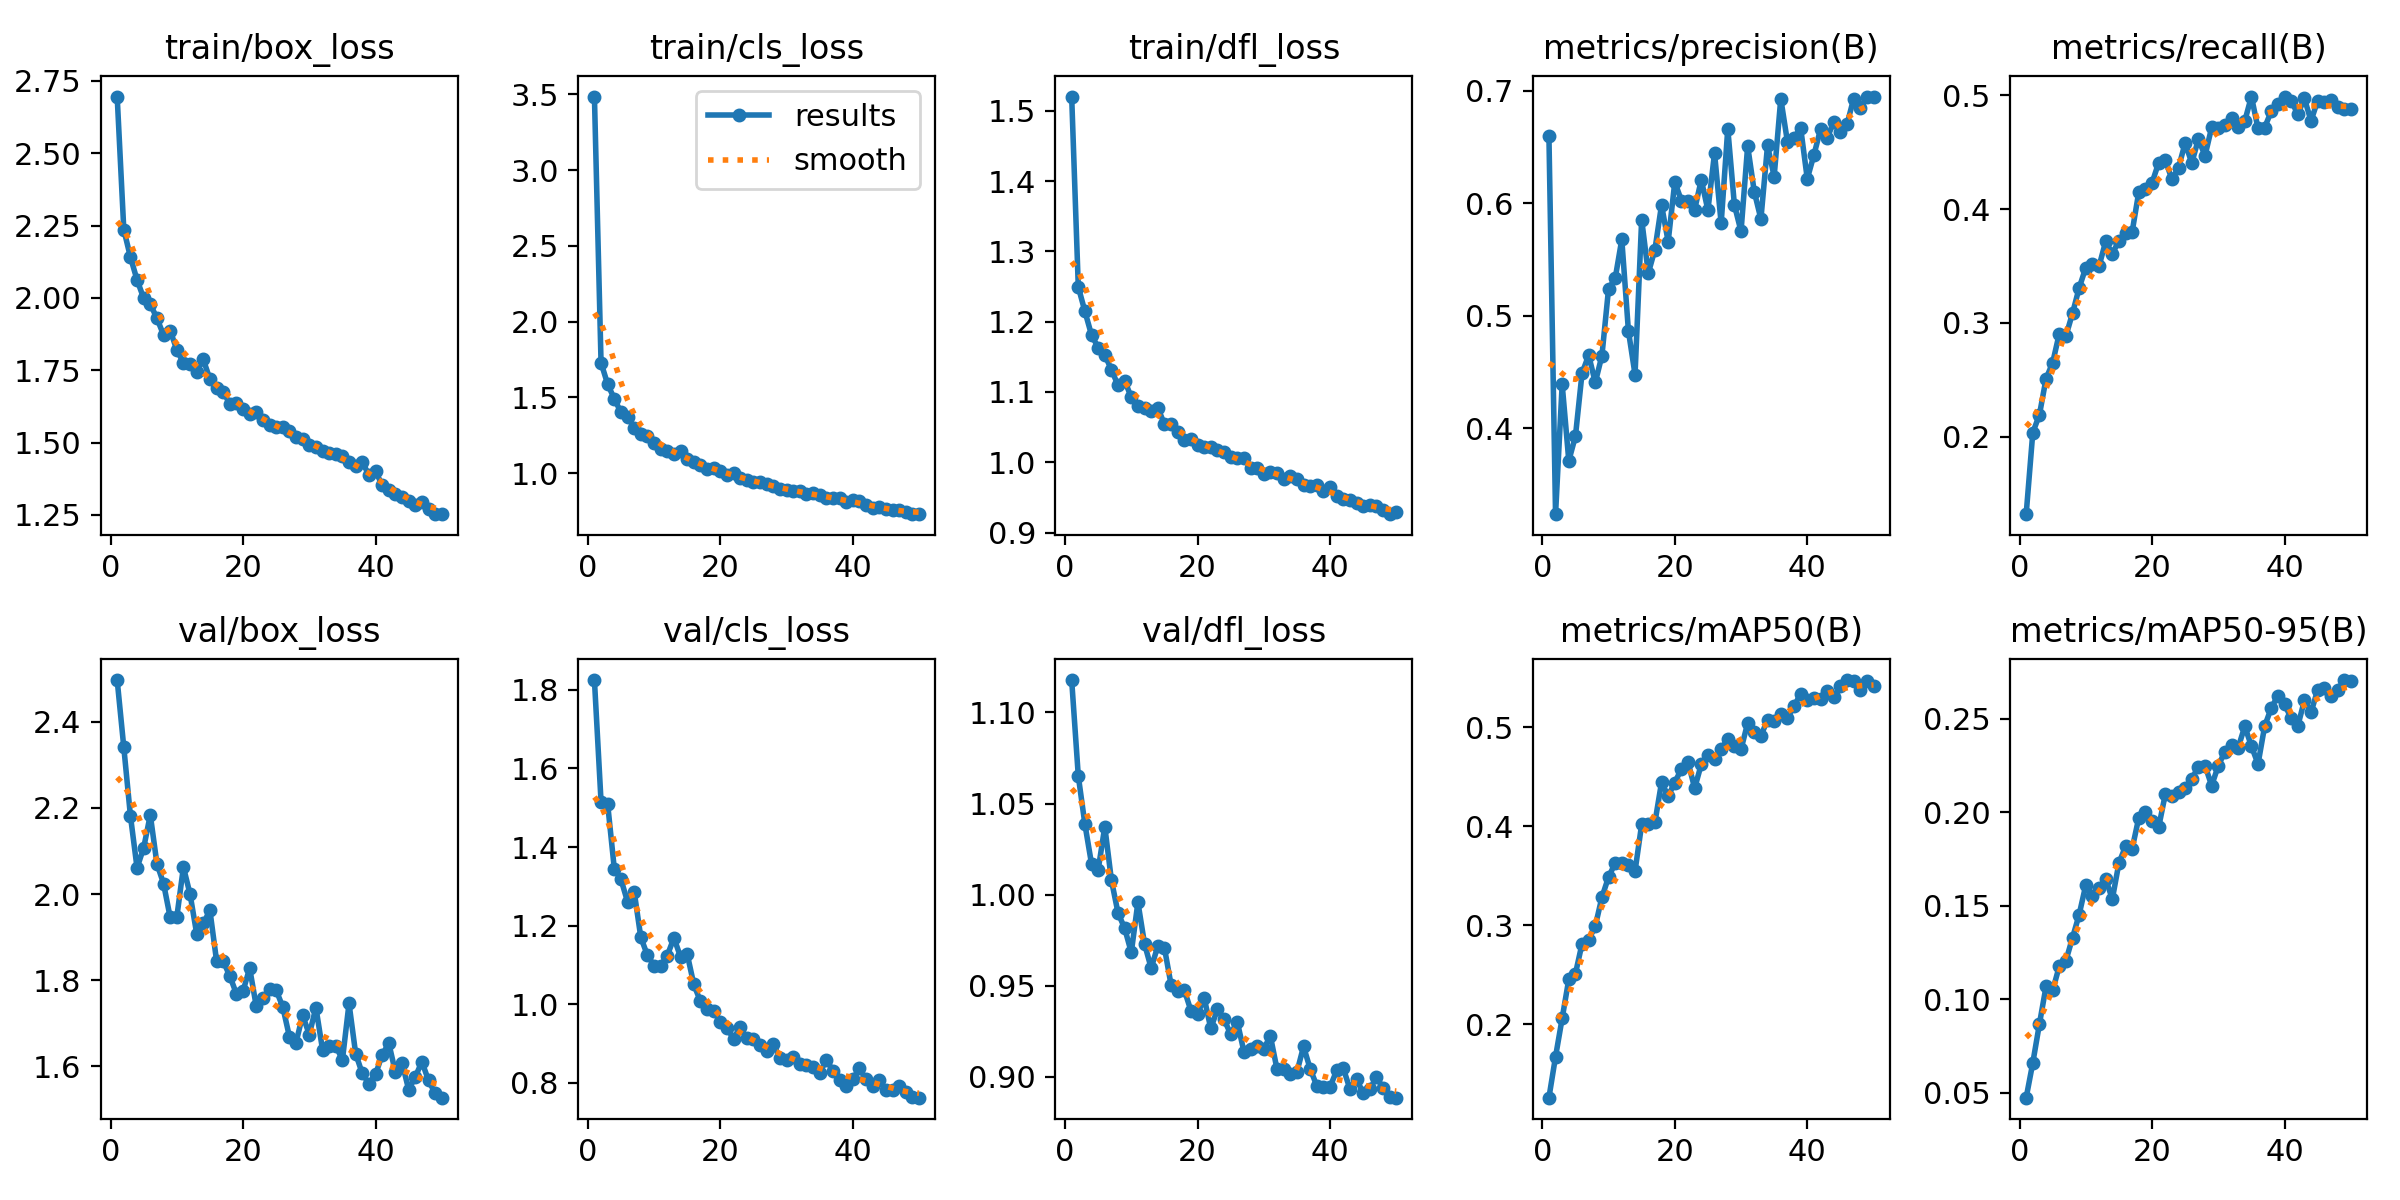

The file beside this chart, header and first rows:
epoch, train/box_loss, train/cls_loss, train/dfl_loss, metrics/precision(B), metrics/recall(B), metrics/mAP50(B), metrics/mAP50-95(B), val/box_loss, val/cls_loss, val/dfl_loss, lr/pg0, lr/pg1, lr/pg2
1, 2.696, 3.486, 1.52, 0.6599, 0.1317, 0.1261, 0.04727, 2.497, 1.825, 1.118, 0.000276, 0.000276, 0.000276
2, 2.236, 1.729, 1.25, 0.3238, 0.2035, 0.1675, 0.0659, 2.341, 1.515, 1.065, 0.0005427, 0.0005427, 0.0005427
3, 2.141, 1.587, 1.215, 0.4391, 0.2191, 0.2062, 0.08666, 2.182, 1.509, 1.039, 0.0007984, 0.0007984, 0.0007984
4, 2.062, 1.492, 1.181, 0.3712, 0.2509, 0.2457, 0.1067, 2.061, 1.345, 1.017, 0.0007835, 0.0007835, 0.0007835
5, 1.999, 1.401, 1.163, 0.393, 0.2649, 0.2513, 0.1047, 2.107, 1.318, 1.014, 0.000767, 0.000767, 0.000767
6, 1.979, 1.373, 1.153, 0.449, 0.2905, 0.2816, 0.1176, 2.184, 1.261, 1.037, 0.0007505, 0.0007505, 0.0007505
7, 1.929, 1.301, 1.132, 0.4649, 0.2885, 0.2855, 0.1206, 2.071, 1.287, 1.008, 0.000734, 0.000734, 0.000734
8, 1.872, 1.259, 1.109, 0.4408, 0.3085, 0.2994, 0.1328, 2.024, 1.17, 0.9899, 0.0007175, 0.0007175, 0.0007175
9, 1.887, 1.246, 1.116, 0.4646, 0.3307, 0.3285, 0.1452, 1.946, 1.125, 0.9815, 0.0007011, 0.0007011, 0.0007011
10, 1.821, 1.202, 1.092, 0.5239, 0.3485, 0.3489, 0.161, 1.946, 1.098, 0.9683, 0.0006846, 0.0006846, 0.0006846
11, 1.775, 1.162, 1.08, 0.5331, 0.3517, 0.3629, 0.155, 2.062, 1.097, 0.9958, 0.0006681, 0.0006681, 0.0006681
12, 1.773, 1.149, 1.077, 0.5678, 0.3497, 0.3633, 0.1593, 2, 1.124, 0.9729, 0.0006516, 0.0006516, 0.0006516
13, 1.744, 1.127, 1.073, 0.4865, 0.3716, 0.3615, 0.1645, 1.908, 1.169, 0.9597, 0.0006351, 0.0006351, 0.0006351
14, 1.787, 1.146, 1.078, 0.4478, 0.3609, 0.3549, 0.1534, 1.932, 1.121, 0.9717, 0.0006186, 0.0006186, 0.0006186
15, 1.719, 1.09, 1.054, 0.5855, 0.3719, 0.4021, 0.1727, 1.962, 1.128, 0.9708, 0.0006021, 0.0006021, 0.0006021
16, 1.689, 1.071, 1.054, 0.5378, 0.3788, 0.4026, 0.1817, 1.845, 1.05, 0.9505, 0.0005856, 0.0005856, 0.0005856
17, 1.676, 1.054, 1.044, 0.5588, 0.3801, 0.4041, 0.1804, 1.844, 1.008, 0.9468, 0.0005691, 0.0005691, 0.0005691
18, 1.633, 1.027, 1.032, 0.5984, 0.415, 0.4445, 0.197, 1.81, 0.9881, 0.9476, 0.0005526, 0.0005526, 0.0005526
19, 1.636, 1.031, 1.033, 0.5658, 0.418, 0.4309, 0.1998, 1.768, 0.9818, 0.9363, 0.0005361, 0.0005361, 0.0005361
20, 1.615, 1.013, 1.024, 0.6188, 0.423, 0.4443, 0.1953, 1.775, 0.9555, 0.9343, 0.0005196, 0.0005196, 0.0005196
21, 1.598, 0.991, 1.022, 0.6023, 0.4408, 0.4582, 0.1919, 1.828, 0.9391, 0.9433, 0.0005031, 0.0005031, 0.0005031
22, 1.605, 0.9985, 1.022, 0.6015, 0.4431, 0.4651, 0.2095, 1.739, 0.9126, 0.9265, 0.0004866, 0.0004866, 0.0004866
23, 1.577, 0.9666, 1.017, 0.5943, 0.4262, 0.4387, 0.2084, 1.758, 0.9412, 0.9371, 0.0004702, 0.0004702, 0.0004702
24, 1.562, 0.9568, 1.014, 0.6207, 0.4364, 0.4628, 0.2109, 1.779, 0.9128, 0.9314, 0.0004536, 0.0004536, 0.0004536
25, 1.554, 0.939, 1.007, 0.5938, 0.4582, 0.4727, 0.2131, 1.777, 0.9126, 0.9235, 0.0004372, 0.0004372, 0.0004372
26, 1.555, 0.9409, 1.006, 0.6444, 0.4405, 0.4682, 0.2178, 1.738, 0.8967, 0.9301, 0.0004207, 0.0004207, 0.0004207
27, 1.54, 0.9301, 1.006, 0.582, 0.4616, 0.4781, 0.2242, 1.669, 0.8798, 0.9138, 0.0004042, 0.0004042, 0.0004042
28, 1.518, 0.9158, 0.9918, 0.6662, 0.447, 0.4882, 0.2248, 1.655, 0.8994, 0.915, 0.0003877, 0.0003877, 0.0003877
29, 1.511, 0.8974, 0.9923, 0.5983, 0.4719, 0.4812, 0.2142, 1.718, 0.8618, 0.9169, 0.0003712, 0.0003712, 0.0003712
30, 1.491, 0.8873, 0.983, 0.575, 0.4717, 0.4779, 0.2248, 1.674, 0.8583, 0.9155, 0.0003547, 0.0003547, 0.0003547
31, 1.485, 0.8798, 0.9865, 0.6507, 0.4736, 0.5045, 0.2323, 1.736, 0.8667, 0.9223, 0.0003382, 0.0003382, 0.0003382
32, 1.472, 0.8829, 0.9853, 0.6101, 0.4804, 0.4952, 0.2358, 1.639, 0.8482, 0.9041, 0.0003217, 0.0003217, 0.0003217
33, 1.463, 0.8616, 0.9761, 0.5859, 0.4719, 0.4916, 0.2344, 1.647, 0.8453, 0.9044, 0.0003052, 0.0003052, 0.0003052
34, 1.46, 0.8694, 0.9804, 0.6512, 0.4775, 0.5076, 0.2458, 1.648, 0.8409, 0.9015, 0.0002887, 0.0002887, 0.0002887
35, 1.454, 0.8563, 0.9762, 0.6237, 0.499, 0.5066, 0.2353, 1.614, 0.8242, 0.9025, 0.0002722, 0.0002722, 0.0002722
36, 1.432, 0.8375, 0.9676, 0.6928, 0.4709, 0.5139, 0.2257, 1.746, 0.8585, 0.9166, 0.0002557, 0.0002557, 0.0002557
37, 1.418, 0.8331, 0.9659, 0.6547, 0.4717, 0.5099, 0.2459, 1.629, 0.8309, 0.9044, 0.0002392, 0.0002392, 0.0002392
38, 1.432, 0.8343, 0.9678, 0.6582, 0.4861, 0.5212, 0.2557, 1.583, 0.8083, 0.895, 0.0002227, 0.0002227, 0.0002227
39, 1.388, 0.8075, 0.959, 0.6668, 0.4924, 0.5342, 0.2621, 1.56, 0.7928, 0.8944, 0.0002062, 0.0002062, 0.0002062
40, 1.401, 0.8232, 0.9641, 0.6216, 0.4982, 0.5276, 0.2577, 1.581, 0.8085, 0.8943, 0.0001898, 0.0001898, 0.0001898
41, 1.353, 0.8173, 0.9519, 0.6427, 0.4954, 0.5297, 0.2501, 1.626, 0.837, 0.9034, 0.0001733, 0.0001733, 0.0001733
42, 1.335, 0.79, 0.9479, 0.6657, 0.4835, 0.5284, 0.246, 1.654, 0.8087, 0.9047, 0.0001568, 0.0001568, 0.0001568
43, 1.321, 0.7703, 0.9467, 0.658, 0.4973, 0.5373, 0.2597, 1.586, 0.7918, 0.8933, 0.0001403, 0.0001403, 0.0001403
44, 1.31, 0.774, 0.9425, 0.6719, 0.4776, 0.5303, 0.2533, 1.609, 0.8068, 0.8988, 0.0001238, 0.0001238, 0.0001238
45, 1.297, 0.762, 0.9372, 0.6635, 0.4954, 0.5416, 0.2654, 1.546, 0.7809, 0.8909, 0.0001073, 0.0001073, 0.0001073
46, 1.286, 0.7548, 0.9391, 0.6699, 0.4939, 0.5479, 0.2664, 1.575, 0.7828, 0.8932, 9.0797e-05, 9.0797e-05, 9.0797e-05
47, 1.296, 0.7572, 0.9383, 0.6928, 0.4962, 0.5469, 0.2618, 1.611, 0.7908, 0.8996, 7.4304e-05, 7.4304e-05, 7.4304e-05
48, 1.271, 0.7438, 0.9315, 0.6843, 0.4897, 0.5374, 0.2652, 1.567, 0.7761, 0.894, 5.781e-05, 5.781e-05, 5.781e-05
49, 1.254, 0.7308, 0.9261, 0.6945, 0.4876, 0.5467, 0.2706, 1.537, 0.7627, 0.8889, 4.1317e-05, 4.1317e-05, 4.1317e-05
50, 1.252, 0.7294, 0.929, 0.6947, 0.4883, 0.5418, 0.2703, 1.527, 0.7621, 0.8885, 2.4823e-05, 2.4823e-05, 2.4823e-05
